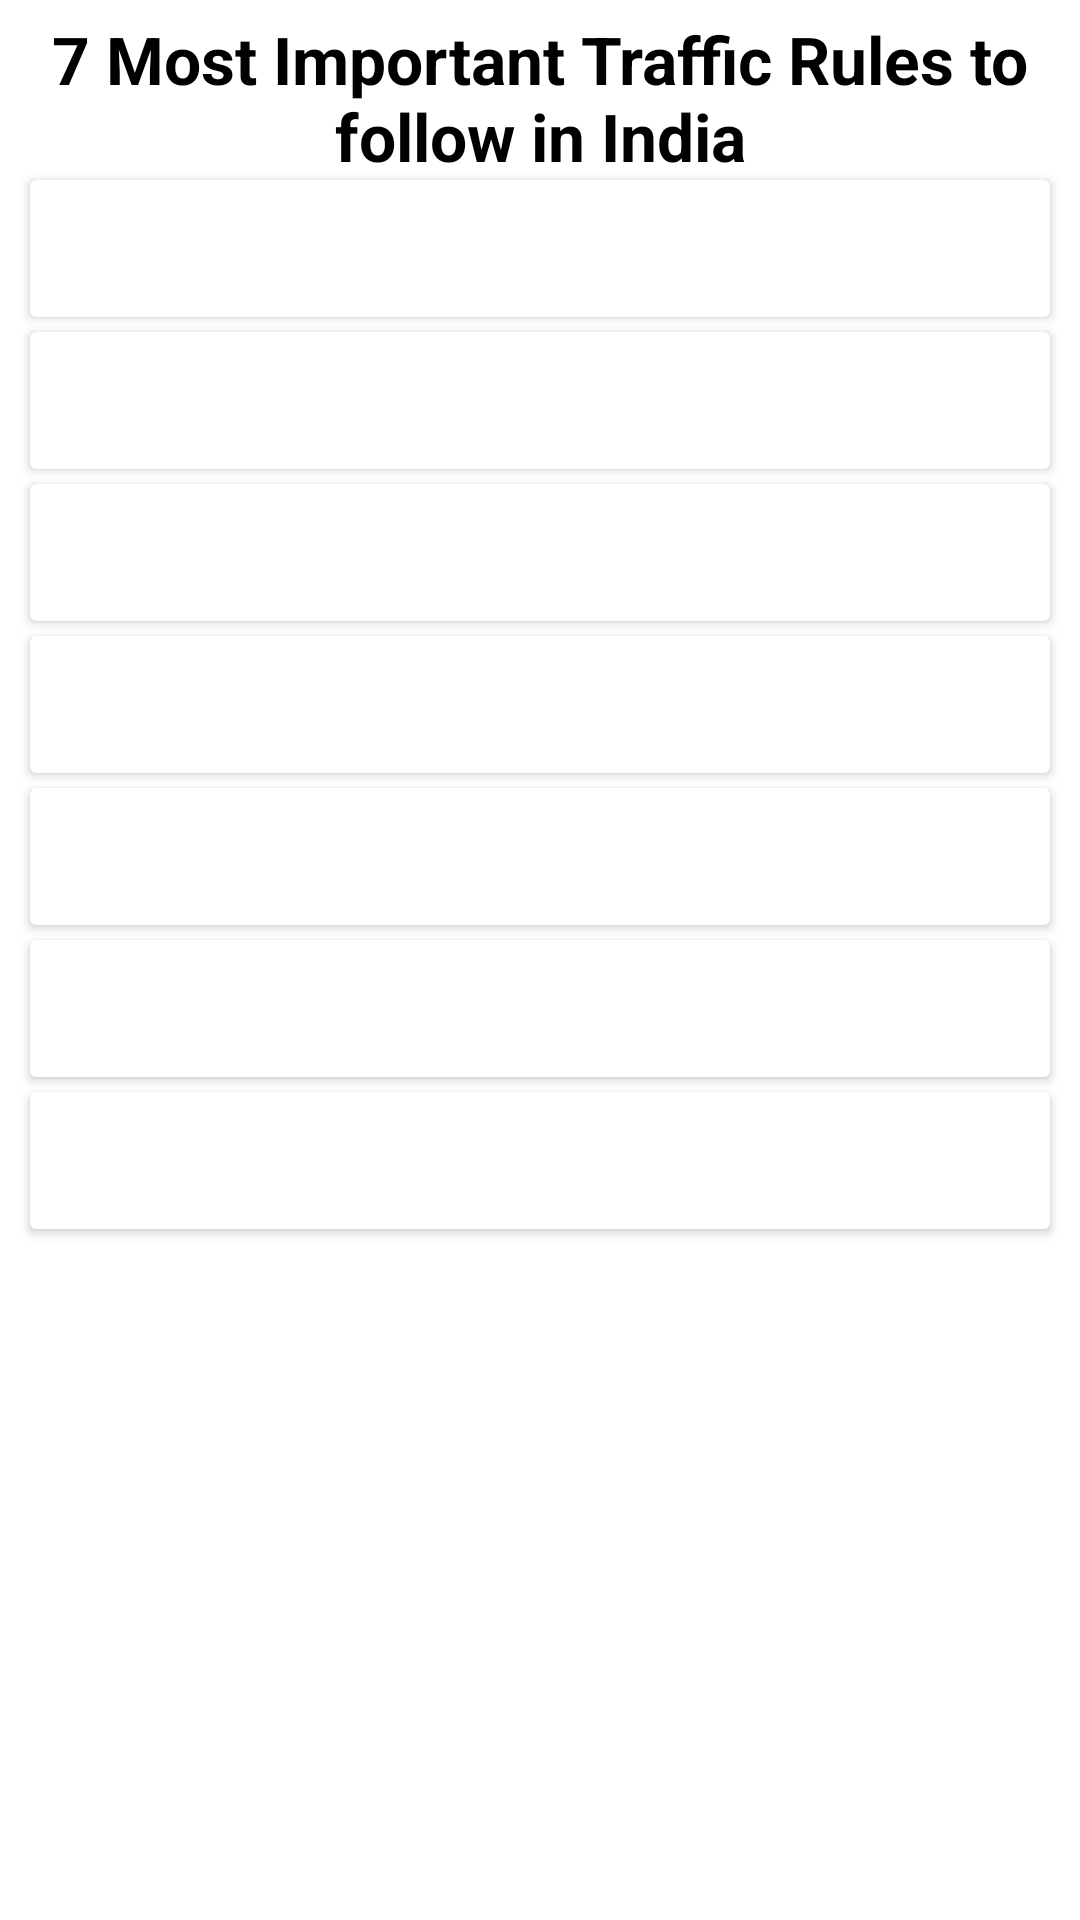

Layout XML and referenced resources for this Android screen:
<!-- AndroidManifest.xml: application theme Theme.RTOExam -->
<!-- res/layout/activity_drivinglaws.xml -->
<?xml version="1.0" encoding="utf-8"?>
<ScrollView xmlns:android="http://schemas.android.com/apk/res/android"
    xmlns:tools="http://schemas.android.com/tools"
    android:layout_width="match_parent"
    android:layout_height="match_parent"
    xmlns:app="http://schemas.android.com/apk/res-auto"
    android:orientation="vertical"
    tools:context=".DrivinglawsActivity">

    <LinearLayout
        android:layout_width="match_parent"
        android:layout_height="wrap_content"
        android:orientation="vertical">

        <TextView
            android:layout_width="match_parent"
            android:layout_height="wrap_content"
            android:layout_marginTop="5sp"
            android:gravity="center"
            android:layout_marginHorizontal="10sp"
            android:text="@string/heading_drivinglaws"
            android:textColor="@color/black"
            android:textSize="22sp"
            android:textStyle="bold" />

        <androidx.cardview.widget.CardView
            android:layout_width="match_parent"
            android:layout_height="wrap_content"
            android:layout_marginHorizontal="10sp"
            android:elevation="5sp"
            app:cardCornerRadius="2sp">

            <LinearLayout
                android:layout_width="match_parent"
                android:layout_height="wrap_content"
                android:orientation="vertical">

                <TextView
                    android:id="@+id/Rule1"
                    android:layout_width="match_parent"
                    android:layout_height="wrap_content"
                    android:layout_marginHorizontal="10sp"
                    android:layout_marginTop="5sp"
                    android:textSize="18sp"
                    tools:text="Rule Number" />

                <TextView
                    android:id="@+id/Ans1"
                    android:layout_width="match_parent"
                    android:layout_height="wrap_content"
                    android:layout_marginHorizontal="10sp"
                    android:textSize="12sp"
                    tools:text="Rule Number" />

            </LinearLayout>
        </androidx.cardview.widget.CardView>

        <androidx.cardview.widget.CardView
            android:layout_width="match_parent"
            android:layout_height="wrap_content"
            android:layout_marginHorizontal="10sp"
            android:layout_marginTop="5sp"
            android:elevation="5sp"
            app:cardCornerRadius="2sp">

            <LinearLayout
                android:layout_width="match_parent"
                android:layout_height="wrap_content"
                android:orientation="vertical">

                <TextView
                    android:id="@+id/Rule2"
                    android:layout_width="match_parent"
                    android:layout_height="wrap_content"
                    android:layout_marginHorizontal="10sp"
                    android:layout_marginTop="5sp"
                    android:textSize="18sp"
                    tools:text="Rule Number" />

                <TextView
                    android:id="@+id/Ans2"
                    android:layout_width="match_parent"
                    android:layout_height="wrap_content"
                    android:layout_marginHorizontal="10sp"
                    android:textSize="12sp"
                    tools:text="Rule Number" />

            </LinearLayout>
        </androidx.cardview.widget.CardView>

        <androidx.cardview.widget.CardView
            android:layout_width="match_parent"
            android:layout_height="wrap_content"
            android:layout_marginHorizontal="10sp"
            android:layout_marginTop="5sp"
            android:elevation="5sp"
            app:cardCornerRadius="2sp">

            <LinearLayout
                android:layout_width="match_parent"
                android:layout_height="wrap_content"
                android:orientation="vertical">

                <TextView
                    android:id="@+id/Rule3"
                    android:layout_width="match_parent"
                    android:layout_height="wrap_content"
                    android:layout_marginHorizontal="10sp"
                    android:layout_marginTop="5sp"
                    android:textSize="18sp"
                    tools:text="Rule Number" />

                <TextView
                    android:id="@+id/Ans3"
                    android:layout_width="match_parent"
                    android:layout_height="wrap_content"
                    android:layout_marginHorizontal="10sp"
                    android:textSize="12sp"
                    tools:text="Rule Number" />

            </LinearLayout>
        </androidx.cardview.widget.CardView>

        <androidx.cardview.widget.CardView
            android:layout_width="match_parent"
            android:layout_height="wrap_content"
            android:layout_marginHorizontal="10sp"
            android:layout_marginTop="5sp"
            android:elevation="5sp"
            app:cardCornerRadius="2sp">

            <LinearLayout
                android:layout_width="match_parent"
                android:layout_height="wrap_content"
                android:orientation="vertical">

                <TextView
                    android:id="@+id/Rule4"
                    android:layout_width="match_parent"
                    android:layout_height="wrap_content"
                    android:layout_marginHorizontal="10sp"
                    android:layout_marginTop="5sp"
                    android:textSize="18sp"
                    tools:text="Rule Number" />

                <TextView
                    android:id="@+id/Ans4"
                    android:layout_width="match_parent"
                    android:layout_height="wrap_content"
                    android:layout_marginHorizontal="10sp"
                    android:textSize="12sp"
                    tools:text="Rule Number" />

            </LinearLayout>
        </androidx.cardview.widget.CardView>

        <androidx.cardview.widget.CardView
            android:layout_width="match_parent"
            android:layout_height="wrap_content"
            android:layout_marginHorizontal="10sp"
            android:layout_marginTop="5sp"
            android:elevation="5sp"
            app:cardCornerRadius="2sp">

            <LinearLayout
                android:layout_width="match_parent"
                android:layout_height="wrap_content"
                android:orientation="vertical">

                <TextView
                    android:id="@+id/Rule5"
                    android:layout_width="match_parent"
                    android:layout_height="wrap_content"
                    android:layout_marginHorizontal="10sp"
                    android:layout_marginTop="5sp"
                    android:textSize="18sp"
                    tools:text="Rule Number" />

                <TextView
                    android:id="@+id/Ans5"
                    android:layout_width="match_parent"
                    android:layout_height="wrap_content"
                    android:layout_marginHorizontal="10sp"
                    android:textSize="12sp"
                    tools:text="Rule Number" />

            </LinearLayout>
        </androidx.cardview.widget.CardView>

        <androidx.cardview.widget.CardView
            android:layout_width="match_parent"
            android:layout_height="wrap_content"
            android:layout_marginHorizontal="10sp"
            android:layout_marginTop="5sp"
            android:elevation="5sp"
            app:cardCornerRadius="2sp">

            <LinearLayout
                android:layout_width="match_parent"
                android:layout_height="wrap_content"
                android:orientation="vertical">

                <TextView
                    android:id="@+id/Rule6"
                    android:layout_width="match_parent"
                    android:layout_height="wrap_content"
                    android:layout_marginHorizontal="10sp"
                    android:layout_marginTop="5sp"
                    android:textSize="18sp"
                    tools:text="Rule Number" />

                <TextView
                    android:id="@+id/Ans6"
                    android:layout_width="match_parent"
                    android:layout_height="wrap_content"
                    android:layout_marginHorizontal="10sp"
                    android:textSize="12sp"
                    tools:text="Rule Number" />

            </LinearLayout>
        </androidx.cardview.widget.CardView>

        <androidx.cardview.widget.CardView
            android:layout_width="match_parent"
            android:layout_height="wrap_content"
            android:layout_marginHorizontal="10sp"
            android:layout_marginBottom="5sp"
            android:layout_marginTop="5sp"
            android:elevation="5sp"
            app:cardCornerRadius="2sp">

            <LinearLayout
                android:layout_width="match_parent"
                android:layout_height="wrap_content"
                android:orientation="vertical">

                <TextView
                    android:id="@+id/Rule7"
                    android:layout_width="match_parent"
                    android:layout_height="wrap_content"
                    android:layout_marginHorizontal="10sp"
                    android:layout_marginTop="5sp"
                    android:textSize="18sp"
                    tools:text="Rule Number" />

                <TextView
                    android:id="@+id/Ans7"
                    android:layout_width="match_parent"
                    android:layout_height="wrap_content"
                    android:layout_marginHorizontal="10sp"
                    android:textSize="12sp"
                    tools:text="Rule Number" />

            </LinearLayout>
        </androidx.cardview.widget.CardView>

    </LinearLayout>

</ScrollView>
<!-- resources referenced by this layout -->
<resources>
  <color name="black">#FF000000</color>
  <string name="heading_drivinglaws">7 Most Important Traffic Rules to follow in India</string>
  
  
      //Driving Law Strings
  <style name="Theme.RTOExam" parent="Theme.MaterialComponents.DayNight.DarkActionBar">
          
          <item name="colorPrimary">@color/purple_500</item>
          <item name="colorPrimaryVariant">@color/purple_700</item>
          <item name="colorOnPrimary">@color/white</item>
          
          <item name="colorSecondary">@color/teal_200</item>
          <item name="colorSecondaryVariant">@color/teal_700</item>
          <item name="colorOnSecondary">@color/black</item>
          
          <item name="android:statusBarColor">?attr/colorPrimaryVariant</item>
          
      </style>
  <color name="purple_500">#FF6200EE</color>
  <color name="purple_700">#FF3700B3</color>
  <color name="white">#FFFFFFFF</color>
  <color name="teal_200">#FF03DAC5</color>
  <color name="teal_700">#FF018786</color>
</resources>
